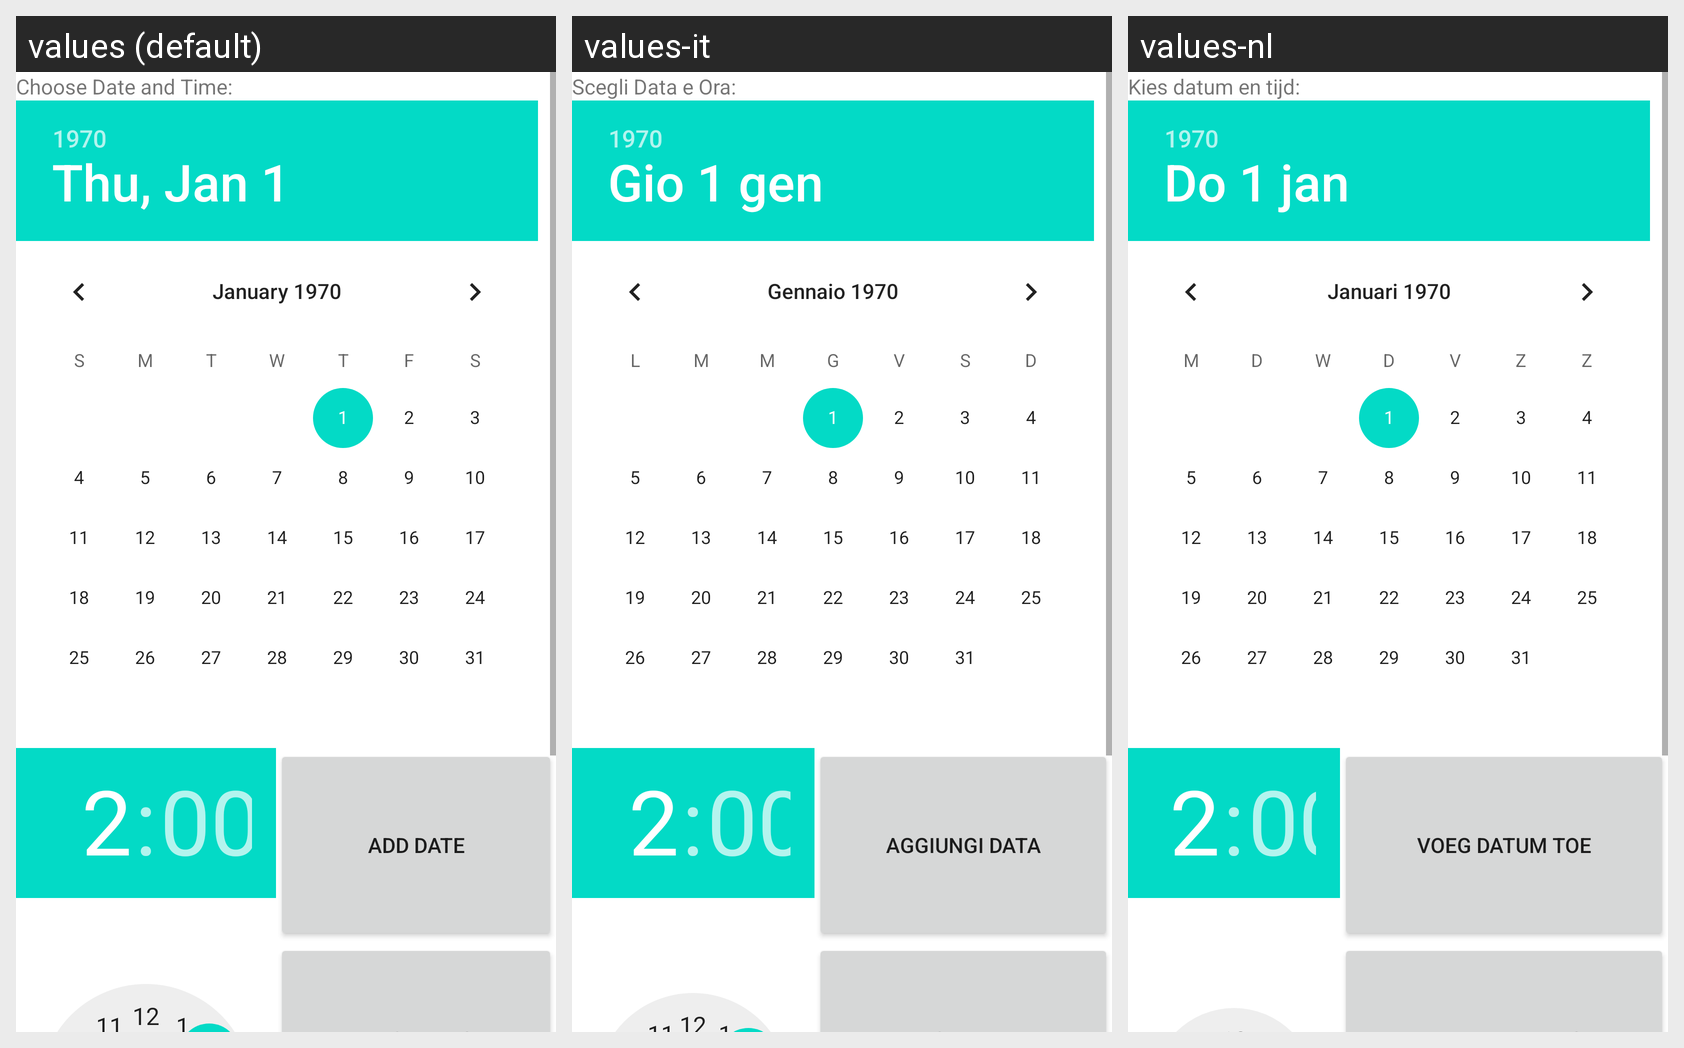

Translations of the strings shown on this Android screen, per locale in the grid:
Android screen res/layout/event_selectdates.xml rendered under 3 locales, left to right: values (default), values-it, values-nl. Device: Nexus 5 (rendered at 1080×1920; each locale shown at half size, 540×960, under a caption strip naming it); theme Theme.MaterialComponents.DayNight.NoActionBar.
Other locales in the repository, not shown: values-de, values-es, values-fr.
Strings drawn on this screen, with the default value and each locale's value (text and hints the layout hard-codes, and strings that could not be matched under every locale, appear in the picture but are not listed):

label_choosedatetime
  values: Choose Date and Time:
  values-it: Scegli Data e Ora:
  values-nl: Kies datum en tijd:

button_adddate
  values: Add date
  values-it: Aggiungi data
  values-nl: Voeg datum toe
